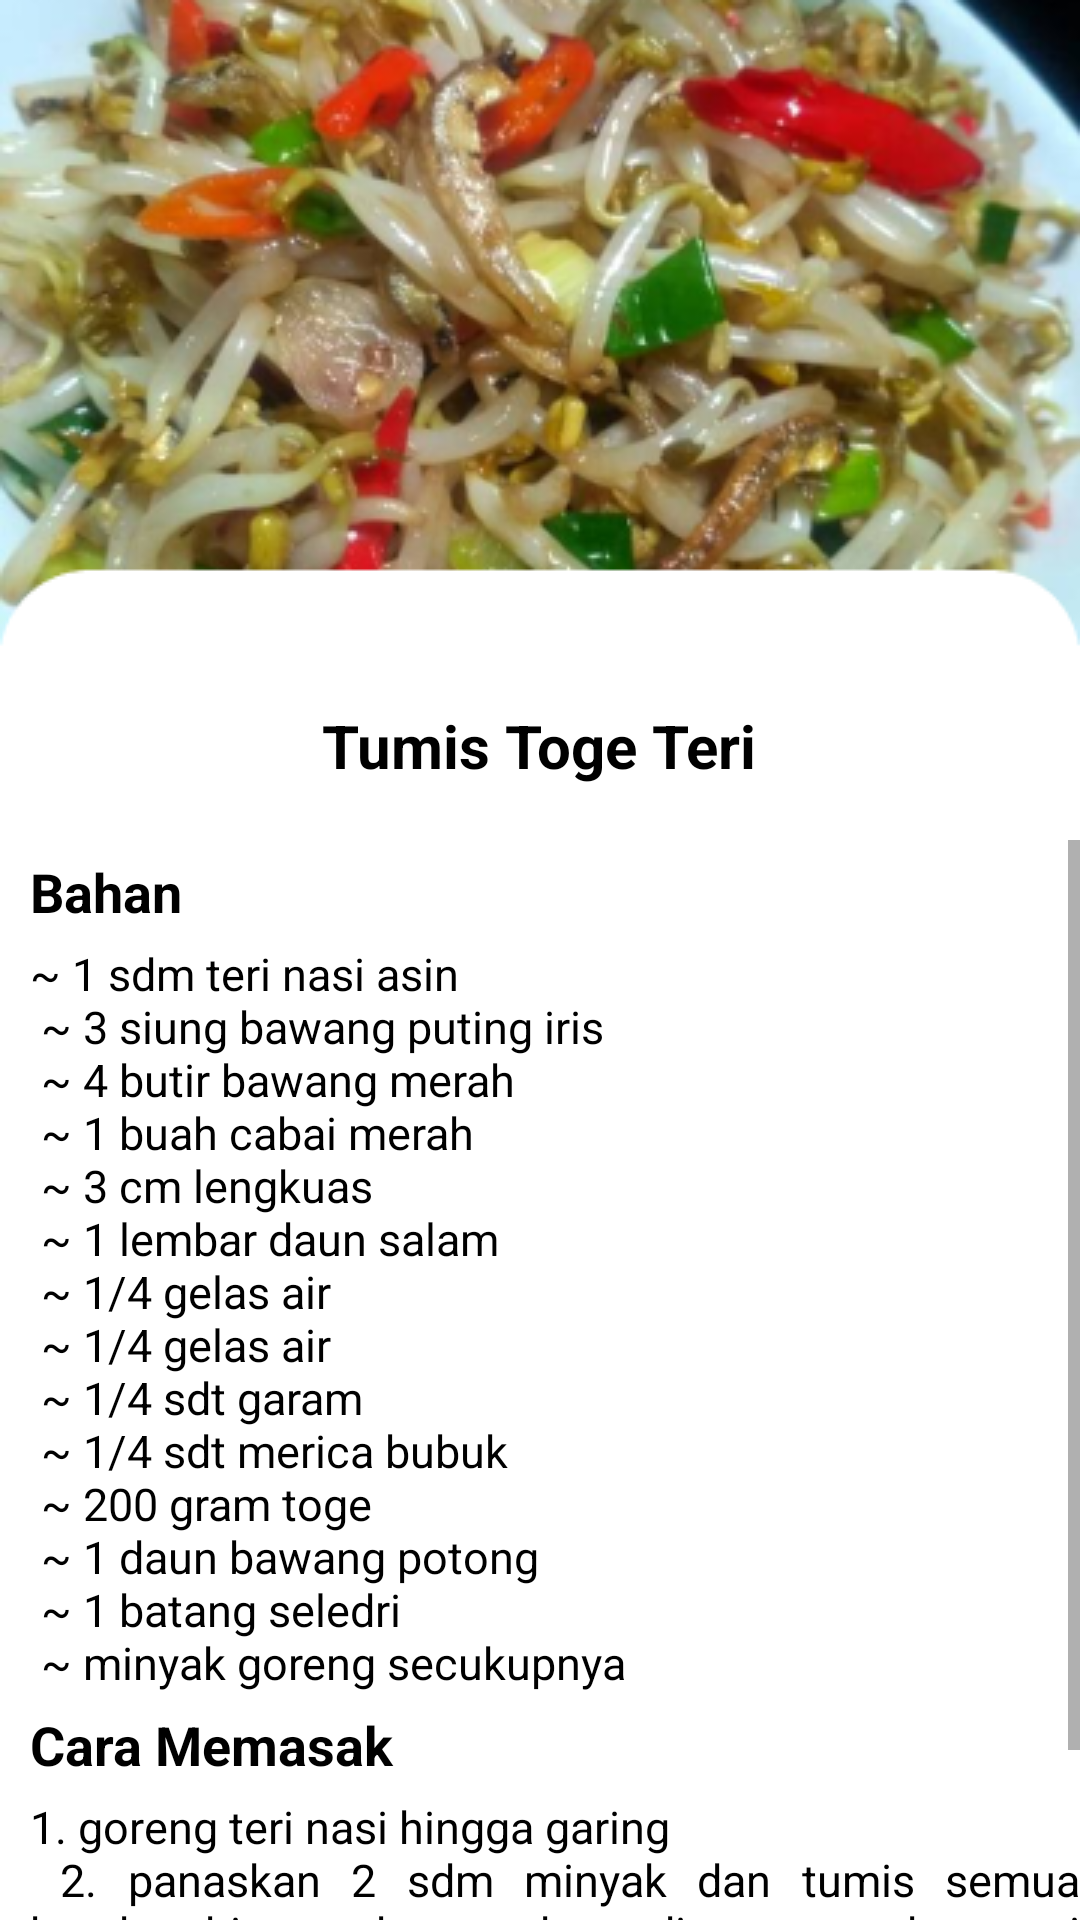

Reconstruct the res/layout file that produces this screen, plus the resources it refers to.
<!-- AndroidManifest.xml: application theme Theme.ResepMakanan -->
<!-- res/layout/activity_syrtoge.xml -->
<?xml version="1.0" encoding="utf-8"?>
<LinearLayout xmlns:android="http://schemas.android.com/apk/res/android"
    xmlns:app="http://schemas.android.com/apk/res-auto"
    xmlns:tools="http://schemas.android.com/tools"
    android:layout_width="match_parent"
    android:layout_height="match_parent"
    android:orientation="vertical"
    android:background="@drawable/bgsyrtoge"
    tools:context=".syrtoge">
    <ImageView
        android:layout_width="50dp"
        android:layout_height="35dp"
        android:src="@drawable/ic_action_name"
        android:outlineAmbientShadowColor="@color/black"
        android:outlineSpotShadowColor="@color/black"
        android:onClick="imgback"
        />
    <TextView
        android:layout_width="wrap_content"
        android:layout_height="wrap_content"
        android:text="Tumis Toge Teri"
        android:textAlignment="center"
        android:textColor="@color/black"
        android:textStyle="bold"
        android:textSize="20sp"
        android:paddingTop="200sp"
        android:paddingBottom="18dp"
        android:layout_gravity="center_horizontal" />
    <ScrollView
        android:layout_width="wrap_content"
        android:layout_height="wrap_content">
        <LinearLayout
            android:layout_width="wrap_content"
            android:layout_height="wrap_content"
            android:orientation="vertical">
            <TextView
                android:layout_width="wrap_content"
                android:layout_height="wrap_content"
                android:text="Bahan"
                android:textColor="@color/black"
                android:textStyle="bold"
                android:textSize="18sp"
                android:paddingTop="5sp"
                android:paddingBottom="5dp"
                android:paddingLeft="10dp"
                />
            <TextView
                android:layout_width="wrap_content"
                android:layout_height="wrap_content"
                android:text="@string/bhnsyrtoge"
                android:textColor="@color/black"
                android:textSize="15sp"
                android:paddingLeft="10dp"
                />

            <TextView
                android:layout_width="wrap_content"
                android:layout_height="wrap_content"
                android:text="Cara Memasak"
                android:textColor="@color/black"
                android:textStyle="bold"
                android:textSize="18sp"
                android:paddingTop="5sp"
                android:paddingBottom="5dp"
                android:paddingLeft="10dp"
                />
            <TextView
                android:layout_width="wrap_content"
                android:layout_height="wrap_content"
                android:text="@string/cmsyrtoge"
                android:justificationMode="inter_word"
                android:textColor="@color/black"
                android:textSize="15sp"
                android:paddingLeft="10dp"
                />
        </LinearLayout>
    </ScrollView>

</LinearLayout>
<!-- resources referenced by this layout -->
<resources>
  <color name="black">#FF000000</color>
  <!-- drawable bgsyrtoge: png bitmap (drawable, 155031 bytes) -->
  <string name="bhnsyrtoge">~ 1 sdm teri nasi asin\n
          <br>~ 3 siung bawang puting iris</br>\n
          <br>~ 4 butir bawang merah</br>\n
          <br>~ 1 buah cabai merah</br>\n
          <br>~ 3 cm lengkuas</br>\n
          <br>~ 1 lembar daun salam</br>\n
          <br>~ 1/4 gelas air</br>\n
          <br>~ 1/4 gelas air</br>\n
          <br>~ 1/4 sdt garam</br>\n
          <br>~ 1/4 sdt merica bubuk</br>\n
          <br>~ 200 gram toge</br>\n
          <br>~ 1 daun bawang potong</br>\n
          <br>~ 1 batang seledri</br>\n
          <br>~ minyak goreng secukupnya</br>
      </string>
  <string name="cmsyrtoge">1. goreng teri nasi hingga garing\n
          <br>2. panaskan 2 sdm minyak dan tumis semua bumbu hingga harum kemudian masuukan teri dan tambahkan air, garam dan merica, kemudian tambahkan toge
              daun bawang dan seledri</br>\n
          <br>3. siap hidangkan</br>
      </string>
  <style name="Theme.ResepMakanan" parent="Theme.MaterialComponents.DayNight.NoActionBar">
          
          <item name="colorPrimary">@color/purple_500</item>
          <item name="colorPrimaryVariant">@color/purple_700</item>
          <item name="colorOnPrimary">@color/white</item>
          
          <item name="colorSecondary">@color/teal_200</item>
          <item name="colorSecondaryVariant">@color/teal_700</item>
          <item name="colorOnSecondary">@color/black</item>
          
          <item name="android:statusBarColor" tools:targetApi="l">?attr/colorPrimaryVariant</item>
          
      </style>
  <color name="purple_500">#FF6200EE</color>
  <color name="purple_700">#FF3700B3</color>
  <color name="white">#FFFFFFFF</color>
  <color name="teal_200">#FF03DAC5</color>
  <color name="teal_700">#FF018786</color>
</resources>
